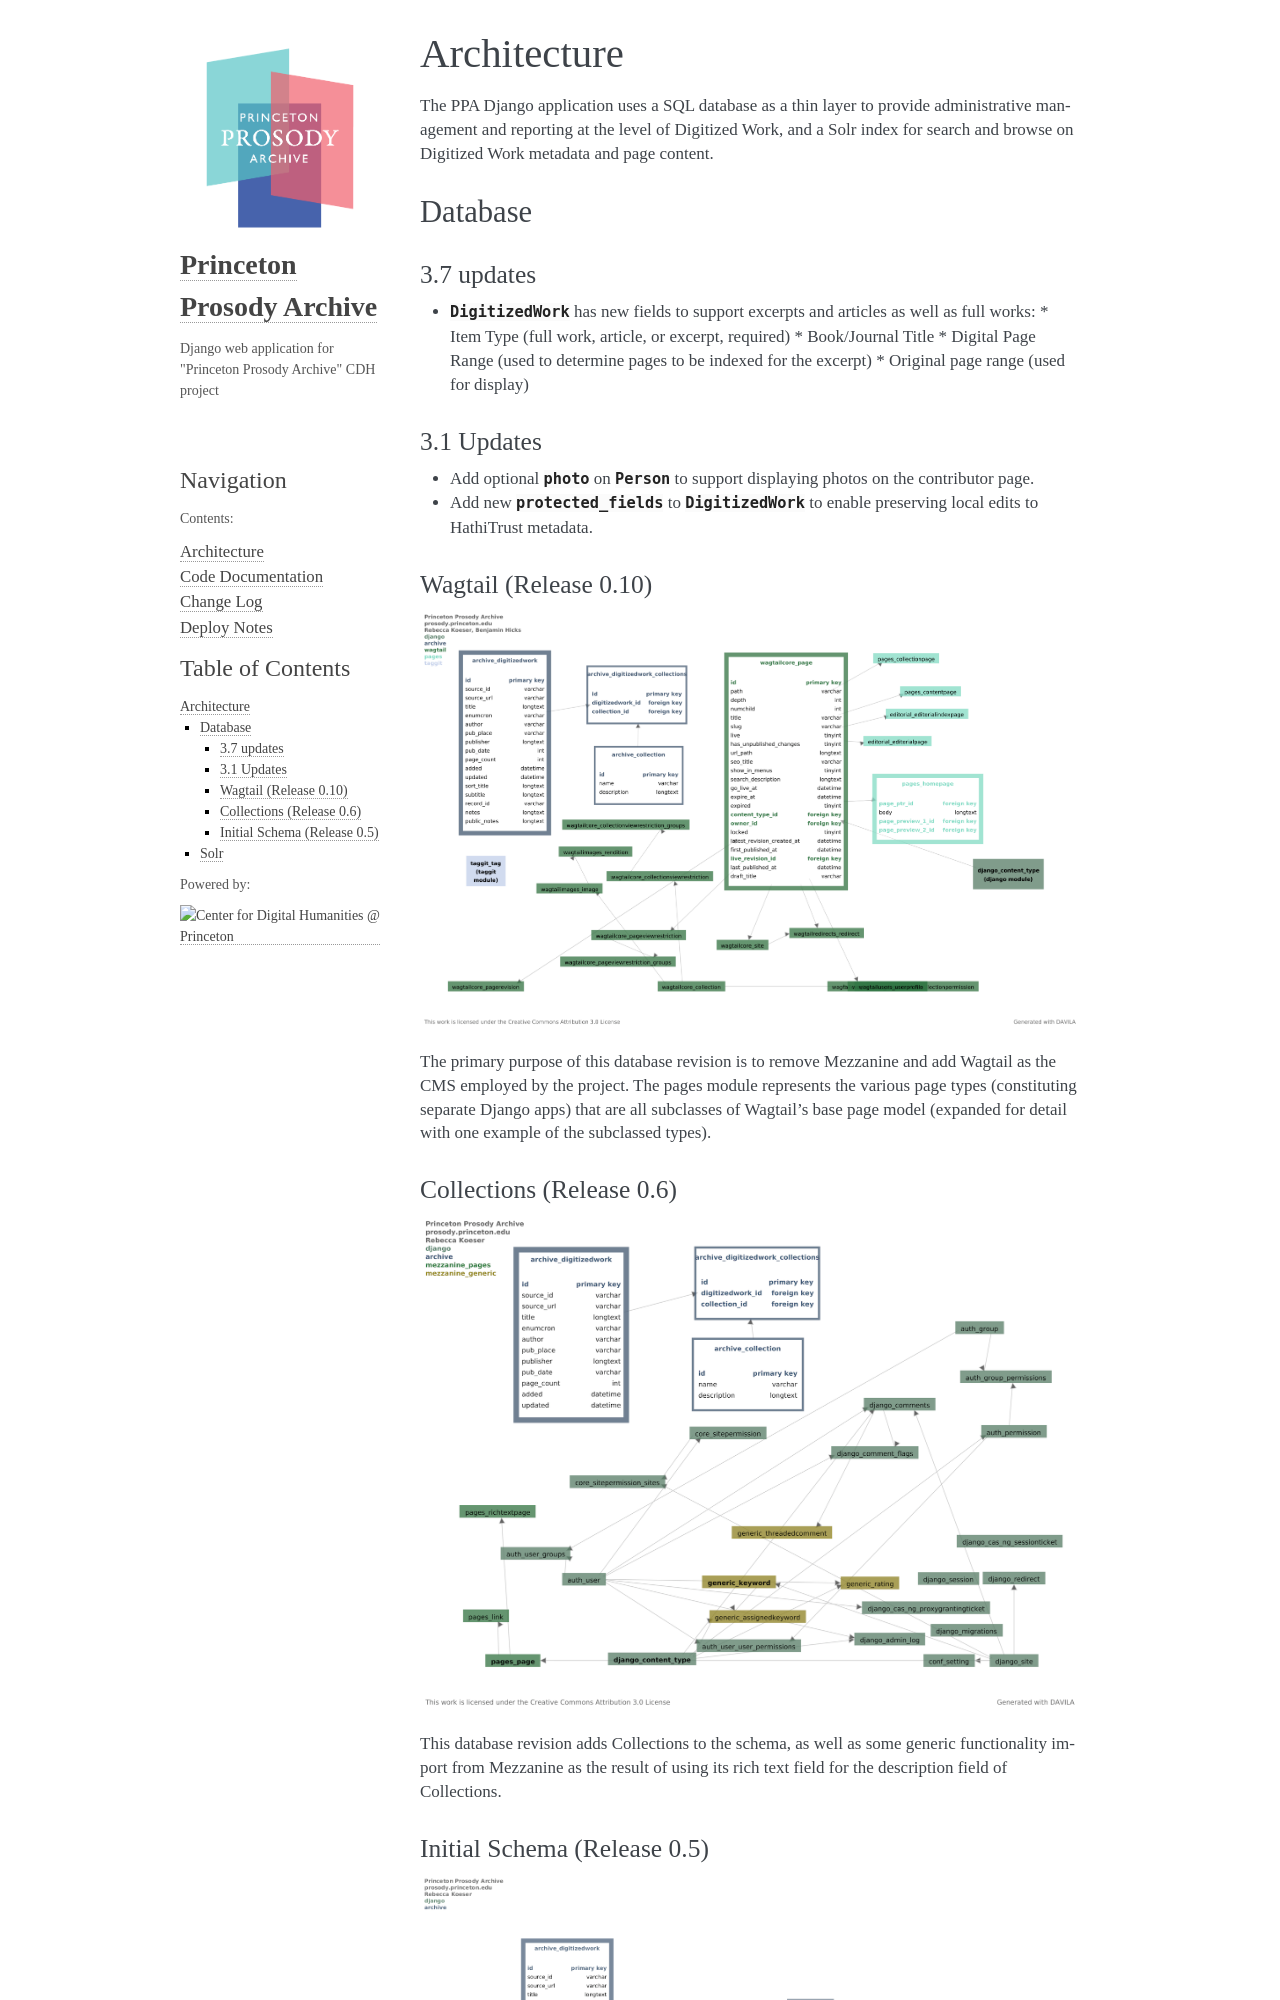

repository: Princeton-CDH/ppa-django · page: architecture.html · generator: sphinx

Architecture
============

.. toctree::
   :maxdepth: 2

The PPA Django application uses a SQL database as a thin layer to provide
administrative management and reporting at the level of Digitized Work,
and a Solr index for search and browse on Digitized Work metadata and
page content.

Database
--------

3.7 updates
^^^^^^^^^^^
* :class:`~ppa.archive.models.DigitizedWork` has new fields to support excerpts and articles as well as full works:
  * Item Type (full work, article, or excerpt, required)
  * Book/Journal Title
  * Digital Page Range (used to determine pages to be indexed for the excerpt)
  * Original page range (used for display)

3.1 Updates
^^^^^^^^^^^

* Add optional  :attr:`~ppa.pages.models.Person.photo` on
  :class:`~ppa.pages.models.Person` to support
  displaying photos on the contributor page.
* Add new :attr:`~ppa.archive.models.DigitizedWork.protected_fields`
  to :class:`~ppa.archive.models.DigitizedWork` to enable preserving
  local edits to HathiTrust metadata.

Wagtail (Release 0.10)
^^^^^^^^^^^^^^^^^^^^^^
.. image:: _static/ppa-schema-v10.png
    :target: _static/ppa-schema-v10.png
    :alt: PPA Databse Schema, version 0.10

The primary purpose of this database revision is to remove Mezzanine and add
Wagtail as the CMS employed by the project. The pages module represents the
various page types (constituting separate Django apps) that are all subclasses
of Wagtail's base page model (expanded for detail with one example of the
subclassed types).


Collections (Release 0.6)
^^^^^^^^^^^^^^^^^^^^^^^^^
.. image:: _static/ppa-schema-v06.png
    :target: _static/ppa-schema-v06.png
    :alt: PPA Database Schema, version 0.6

This database revision adds Collections to the schema, as well as
some generic functionality import from Mezzanine as the result of using its
rich text field for the description field of Collections.
